Run: headless pygame with SDL's dummy video driver; simulated clock (each Clock.tick advances the game by its frame time, no real sleeping); random seed 0; keys injected as events and as key.get_pressed() state; mouse plan: one left click at the window centre at the start of phase 2, then a move to the lower-right quarter at the start of phase 3.
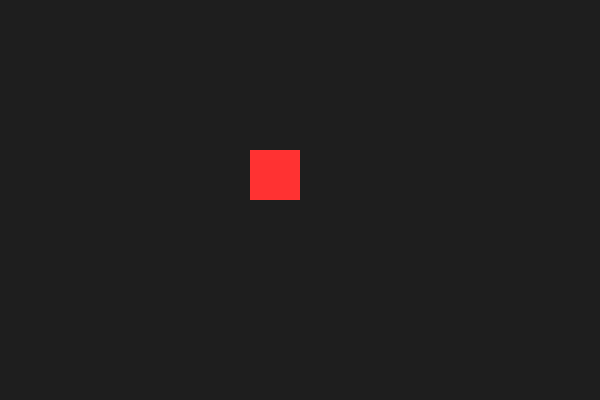
Frame 1 of 4 · flips 1–60 · no input
Frame 2 of 4 · flips 61–180 · clicked the window centre · tapped SPACE, RETURN · held RIGHT (→), D · screen unchanged from frame 1, image omitted
Frame 3 of 4 · flips 181–300 · moved the mouse to the lower-right quarter · held DOWN (↓), S · screen unchanged from frame 2, image omitted
Frame 4 of 4 · flips 301–420 · held LEFT (←), A, UP (↑), W · screen unchanged from frame 3, image omitted

The pygame program that drew these frames:

import pygame

pygame.init()
screen = pygame.display.set_mode((600, 400))
clock = pygame.time.Clock()

# A red square
rect = pygame.Rect(250, 150, 50, 50)
dragging = False
screen_rect = screen.get_rect()

running = True
while running:
    for event in pygame.event.get():
        if event.type == pygame.QUIT:
            running = False
            
        elif event.type == pygame.MOUSEBUTTONDOWN:
            # If we click inside the square, start dragging
            if rect.collidepoint(event.pos):
                dragging = True
                
        elif event.type == pygame.MOUSEBUTTONUP:
            dragging = False
            
        elif event.type == pygame.MOUSEMOTION:
            # HERE IS THE REL ATTRIBUTE IN ACTION
            if dragging:
                # event.rel contains (dx, dy)
                # We add that change to the rectangle's position
                dx, dy = event.rel
                rect.x += dx
                # rect.y += dy
                rect.clamp_ip(screen_rect)  # Keep the rect within screen bounds

    screen.fill((30, 30, 30))
    pygame.draw.rect(screen, (255, 50, 50), rect)
    pygame.display.flip()
    clock.tick(60)

pygame.quit()
